The GitHub repository ChamHerman/mango-ripeness-grading contains a labelled image folder "cleaned_data" with 3 categories: fully ripe, overripe, unripe. Examples follow, each with its label.

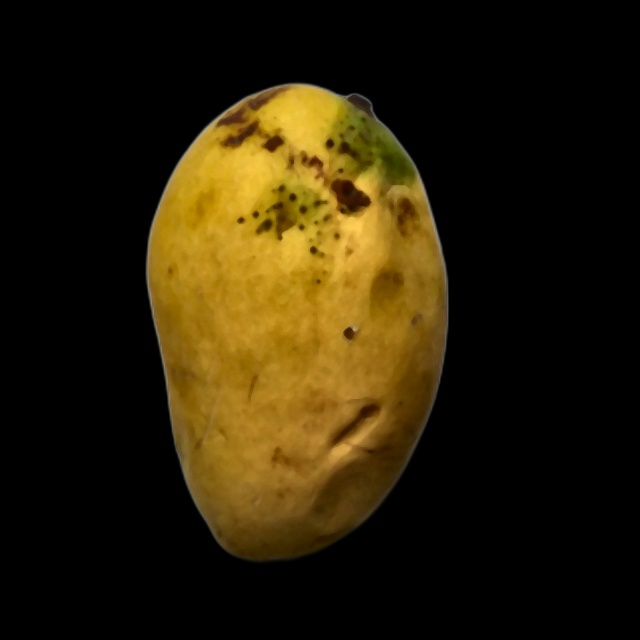
Label: fully ripe

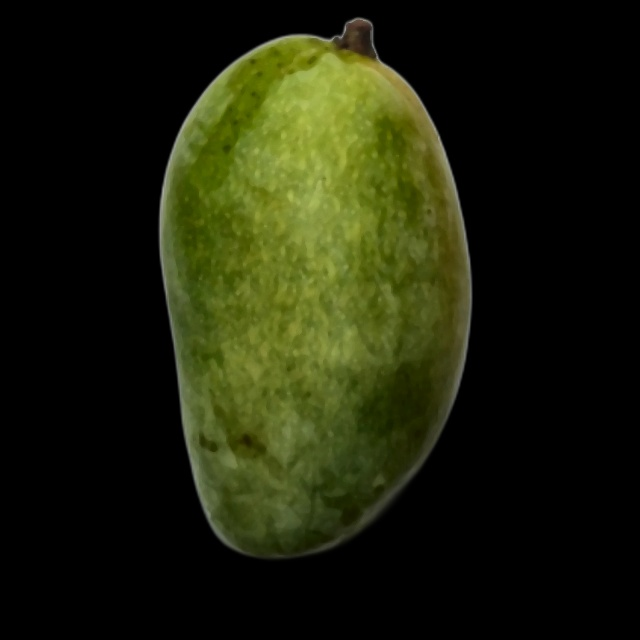
Label: unripe

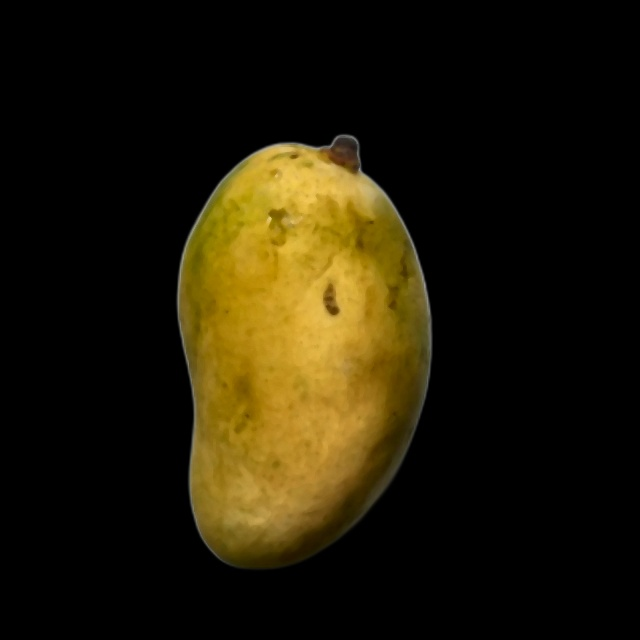
Label: fully ripe

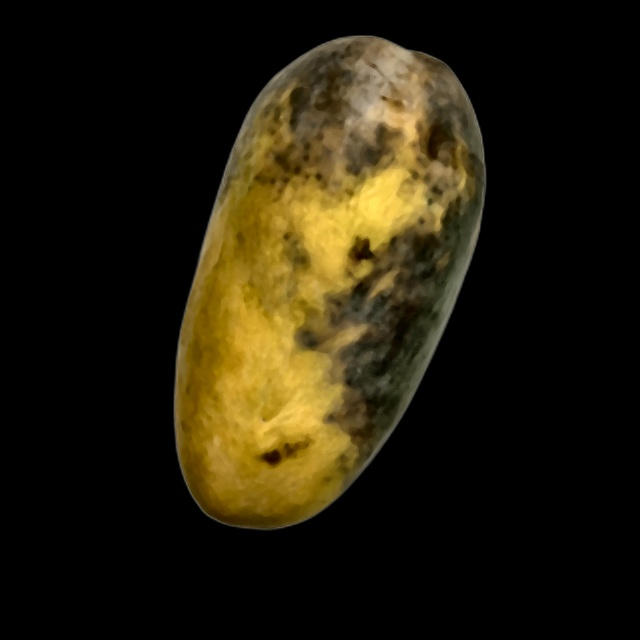
Label: overripe

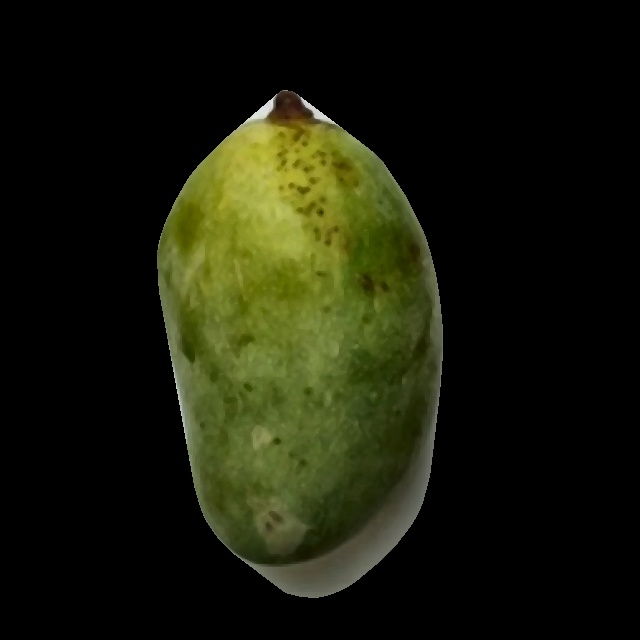
Label: unripe

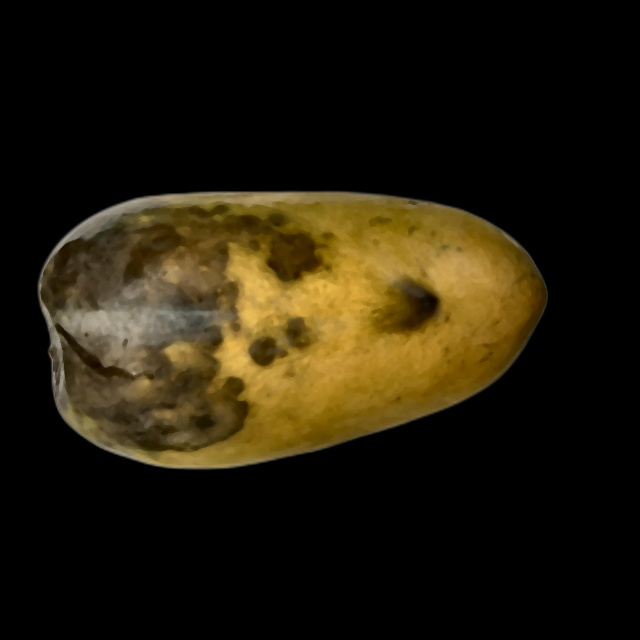
Label: overripe
